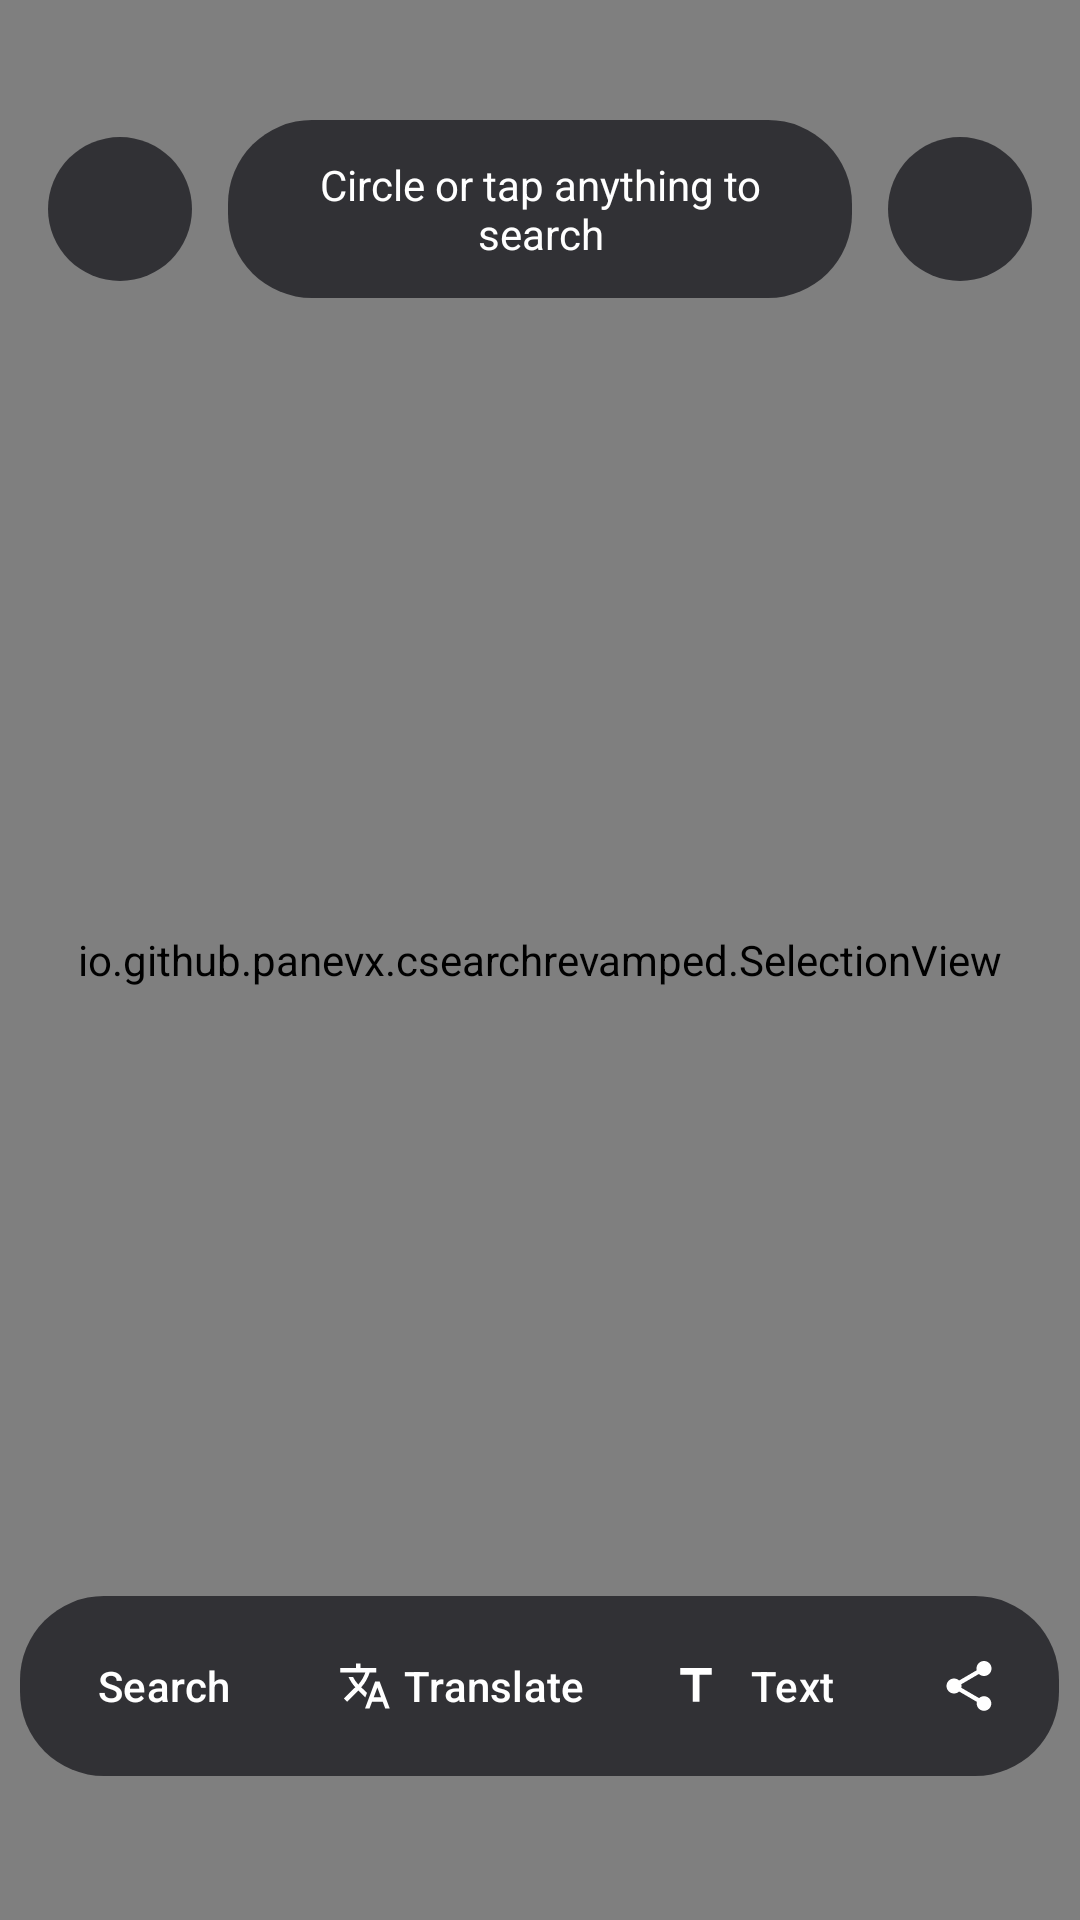

The Android layout XML behind this screen, and the referenced resources:
<!-- AndroidManifest.xml: activity theme Theme.CSearch.Overlay -->
<!-- res/layout/activity_overlay.xml -->
<?xml version="1.0" encoding="utf-8"?>
<FrameLayout xmlns:android="http://schemas.android.com/apk/res/android"
    xmlns:app="http://schemas.android.com/apk/res-auto"
    android:layout_width="match_parent"
    android:layout_height="match_parent">

    <io.github.panevx.csearchrevamped.SelectionView
        android:id="@+id/selection"
        android:layout_width="match_parent"
        android:layout_height="match_parent" />

    <LinearLayout
        android:id="@+id/topBar"
        android:layout_width="match_parent"
        android:layout_height="wrap_content"
        android:layout_gravity="top"
        android:layout_marginTop="40dp"
        android:gravity="center_vertical"
        android:orientation="horizontal"
        android:paddingHorizontal="16dp">

        <ImageButton
            android:id="@+id/close"
            android:layout_width="48dp"
            android:layout_height="48dp"
            android:background="@drawable/bg_pill"
            android:contentDescription="@string/close"
            android:src="@drawable/ic_close"
            app:tint="@android:color/white" />

        <TextView
            android:id="@+id/hint"
            android:layout_width="0dp"
            android:layout_height="wrap_content"
            android:layout_marginHorizontal="12dp"
            android:layout_weight="1"
            android:background="@drawable/bg_pill"
            android:gravity="center"
            android:paddingHorizontal="16dp"
            android:paddingVertical="12dp"
            android:text="@string/hint_draw"
            android:textColor="@android:color/white"
            android:textSize="14sp" />

        <ImageButton
            android:id="@+id/music"
            android:layout_width="48dp"
            android:layout_height="48dp"
            android:background="@drawable/bg_pill"
            android:contentDescription="@string/song_search"
            android:src="@drawable/ic_music"
            app:tint="@android:color/white" />
    </LinearLayout>

    <LinearLayout
        android:id="@+id/actions"
        android:layout_width="wrap_content"
        android:layout_height="wrap_content"
        android:layout_gravity="bottom|center_horizontal"
        android:layout_marginBottom="48dp"
        android:background="@drawable/bg_pill"
        android:orientation="horizontal"
        android:padding="6dp">

        <com.google.android.material.button.MaterialButton
            android:id="@+id/actionSearch"
            style="@style/Widget.Material3.Button.TextButton.Icon"
            android:layout_width="wrap_content"
            android:layout_height="wrap_content"
            android:text="@string/action_search"
            android:textColor="@android:color/white"
            app:icon="@drawable/ic_search"
            app:iconTint="@android:color/white" />

        <com.google.android.material.button.MaterialButton
            android:id="@+id/actionTranslate"
            style="@style/Widget.Material3.Button.TextButton.Icon"
            android:layout_width="wrap_content"
            android:layout_height="wrap_content"
            android:text="@string/action_translate"
            android:textColor="@android:color/white"
            app:icon="@drawable/ic_translate"
            app:iconTint="@android:color/white" />

        <com.google.android.material.button.MaterialButton
            android:id="@+id/actionText"
            style="@style/Widget.Material3.Button.TextButton.Icon"
            android:layout_width="wrap_content"
            android:layout_height="wrap_content"
            android:text="@string/action_text"
            android:textColor="@android:color/white"
            app:icon="@drawable/ic_text"
            app:iconTint="@android:color/white" />

        <com.google.android.material.button.MaterialButton
            android:id="@+id/actionShare"
            style="@style/Widget.Material3.Button.IconButton"
            android:layout_width="wrap_content"
            android:layout_height="wrap_content"
            android:contentDescription="@string/action_share"
            app:icon="@drawable/ic_share"
            app:iconTint="@android:color/white" />
    </LinearLayout>

    
    <LinearLayout
        android:id="@+id/textActions"
        android:layout_width="wrap_content"
        android:layout_height="wrap_content"
        android:background="@drawable/bg_pill"
        android:elevation="6dp"
        android:orientation="horizontal"
        android:padding="4dp"
        android:visibility="gone">

        <com.google.android.material.button.MaterialButton
            android:id="@+id/textSearchGoogle"
            style="@style/Widget.Material3.Button.TextButton.Icon"
            android:layout_width="wrap_content"
            android:layout_height="wrap_content"
            android:text="@string/search_google"
            android:textColor="@android:color/white"
            app:icon="@drawable/ic_search"
            app:iconTint="@android:color/white" />

        <com.google.android.material.button.MaterialButton
            android:id="@+id/textCopy"
            style="@style/Widget.Material3.Button.TextButton"
            android:layout_width="wrap_content"
            android:layout_height="wrap_content"
            android:text="@string/copy"
            android:textColor="@android:color/white" />
    </LinearLayout>

    <com.google.android.material.progressindicator.CircularProgressIndicator
        android:id="@+id/progress"
        android:layout_width="wrap_content"
        android:layout_height="wrap_content"
        android:layout_gravity="center"
        android:indeterminate="true"
        android:visibility="gone" />
</FrameLayout>
<!-- resources referenced by this layout -->
<resources>
  <!-- drawable bg_pill (drawable) -->
  <?xml version="1.0" encoding="utf-8"?>
  <shape xmlns:android="http://schemas.android.com/apk/res/android" android:shape="rectangle">
      <solid android:color="@color/pill" />
      <corners android:radius="28dp" />
  </shape>
  <!-- drawable ic_share (drawable) -->
  <vector xmlns:android="http://schemas.android.com/apk/res/android"
      android:width="24dp" android:height="24dp"
      android:viewportWidth="24" android:viewportHeight="24"
      android:tint="?attr/colorControlNormal">
      <path android:fillColor="@android:color/white" android:pathData="M18,16.08c-0.76,0 -1.44,0.3 -1.96,0.77L8.91,12.7c0.05,-0.23 0.09,-0.46 0.09,-0.7s-0.04,-0.47 -0.09,-0.7l7.05,-4.11c0.54,0.5 1.25,0.81 2.04,0.81 1.66,0 3,-1.34 3,-3s-1.34,-3 -3,-3 -3,1.34 -3,3c0,0.24 0.04,0.47 0.09,0.7L8.04,9.81C7.5,9.31 6.79,9 6,9c-1.66,0 -3,1.34 -3,3s1.34,3 3,3c0.79,0 1.5,-0.31 2.04,-0.81l7.12,4.16c-0.05,0.21 -0.08,0.43 -0.08,0.65 0,1.61 1.31,2.92 2.92,2.92s2.92,-1.31 2.92,-2.92 -1.31,-2.92 -2.92,-2.92z" />
  </vector>
  <!-- drawable ic_text (drawable) -->
  <vector xmlns:android="http://schemas.android.com/apk/res/android"
      android:width="24dp" android:height="24dp"
      android:viewportWidth="24" android:viewportHeight="24"
      android:tint="?attr/colorControlNormal">
      <path android:fillColor="@android:color/white" android:pathData="M5,4v3h5.5v12h3V7H19V4z" />
  </vector>
  <!-- drawable ic_translate (drawable) -->
  <vector xmlns:android="http://schemas.android.com/apk/res/android"
      android:width="24dp" android:height="24dp"
      android:viewportWidth="24" android:viewportHeight="24"
      android:tint="?attr/colorControlNormal">
      <path android:fillColor="@android:color/white" android:pathData="M12.87,15.07l-2.54,-2.51 0.03,-0.03c1.74,-1.94 2.98,-4.17 3.71,-6.53H17V4h-7V2H8v2H1v1.99h11.17C11.5,7.92 10.44,9.75 9,11.35 8.07,10.32 7.3,9.19 6.69,8h-2c0.73,1.63 1.73,3.17 2.98,4.56l-5.09,5.02L4,19l5,-5 3.11,3.11 0.76,-2.04zM18.5,10h-2L12,22h2l1.12,-3h4.75L21,22h2l-4.5,-12zM15.88,17l1.62,-4.33L19.12,17h-3.24z" />
  </vector>
  <string name="action_search">Search</string>
  <string name="action_share">Share</string>
  <string name="action_text">Text</string>
  <string name="action_translate">Translate</string>
  <string name="close">Close</string>
  <string name="copy">Copy</string>
  <string name="hint_draw">Circle or tap anything to search</string>
  <string name="search_google">Search on Google</string>
  <string name="song_search">Song search</string>
  <style name="Theme.CSearch.Overlay" parent="Theme.Material3.Dark.NoActionBar">
          <item name="colorPrimary">#B9A8FF</item>
          
          <item name="android:windowIsTranslucent">true</item>
          <item name="android:windowBackground">@android:color/transparent</item>
          <item name="android:windowLayoutInDisplayCutoutMode">shortEdges</item>
          <item name="android:enforceStatusBarContrast">false</item>
          <item name="android:enforceNavigationBarContrast">false</item>
          <item name="android:windowAnimationStyle">@null</item>
          <item name="android:statusBarColor">@android:color/transparent</item>
          <item name="android:navigationBarColor">@android:color/transparent</item>
      </style>
  <color name="pill">#CC1E1E24</color>
</resources>
